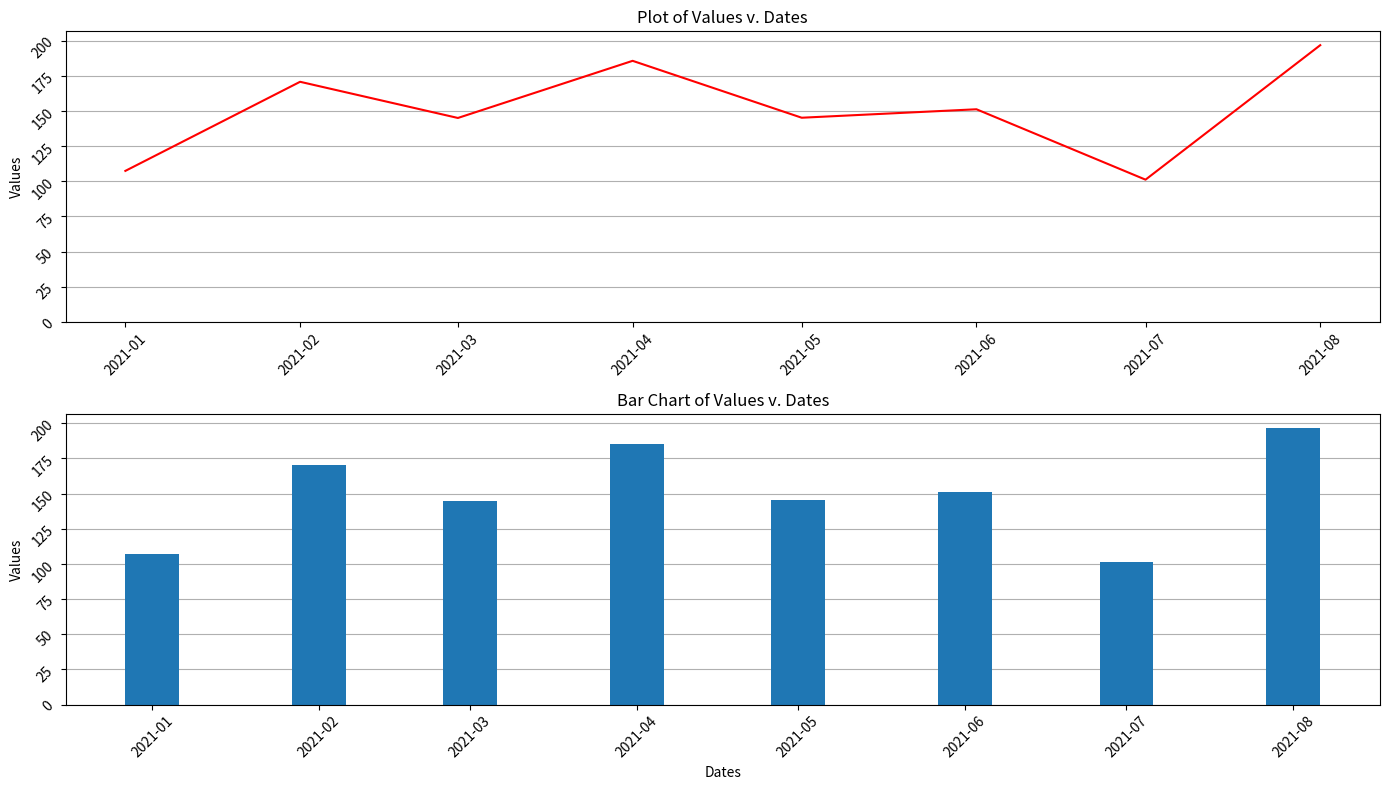

Python code for this plot:
# Student: Duncan Ferguson
# Student Id: 871641260
# Class: Comp 4433
# Assignment: Assignment 2
# Date 7/8/2021

""" Assignment 2, Part 3: Construct a list of eight strings that represent days evenly spread
out. Drawing from the random uniform distribution, make an array of eight floats ranging
from 100 to 200 in value. Establish a DataFrame from that list and that array, convert the
dates to pandas datetime objects, and set them to the index. Make two charts in the
same window or canvas as follows: (1) a line plot of the values vs. dates and (2) a bar
chart of the same.
"""

import numpy as np
import pandas as pd
import matplotlib.pyplot as plt
import copy

#  List of eight strings that represent days evenly spread out
dlist = ['01/01/2021', '02/01/2021', '03/01/2021', '04/01/2021',
         '05/01/2021', '06/01/2021', '07/01/2021', '08/01/2021']

# Random uniform distribution, array of eight floats ranging from 100 to 200 value
ulist = np.random.uniform(low=100, high=200, size=(8,))
vlist = copy.deepcopy(ulist)

# Turning dlist and ulist into Dataframe
d = list(zip(dlist, vlist))
df = pd.DataFrame(d, columns=['date', 'values'])
print(df)

# Converting datestring into datetime object
df['date'] = pd.to_datetime(df['date'])

# Setting Date as the index
df = df.set_index('date')

# Make two charts 1) a line plot of the values vs. dates and (2) a bar
# chart of the same.
fig, ax = plt.subplots(nrows=2, ncols=1, sharey='col', sharex='row', figsize=(14, 8), num=94)

# Making the first plot
ax[0].plot(df.index, df['values'], color='r')
ax[0].tick_params(rotation=45)
ax[0].set_title("Plot of Values v. Dates")
ax[0].set_ylabel("Values")
ax[0].set_axisbelow(True)
ax[0].grid(axis='y')

# Making Histogram Plot
ax[1].bar(df.index, df['values'], width=10)
ax[1].set_title("Bar Chart of Values v. Dates")
ax[1].set_xlabel('Dates')
ax[1].set_ylabel("Values")
ax[1].tick_params(rotation=45)
ax[1].set_axisbelow(True)
ax[1].grid(axis='y')

plt.tight_layout()
plt.show()
